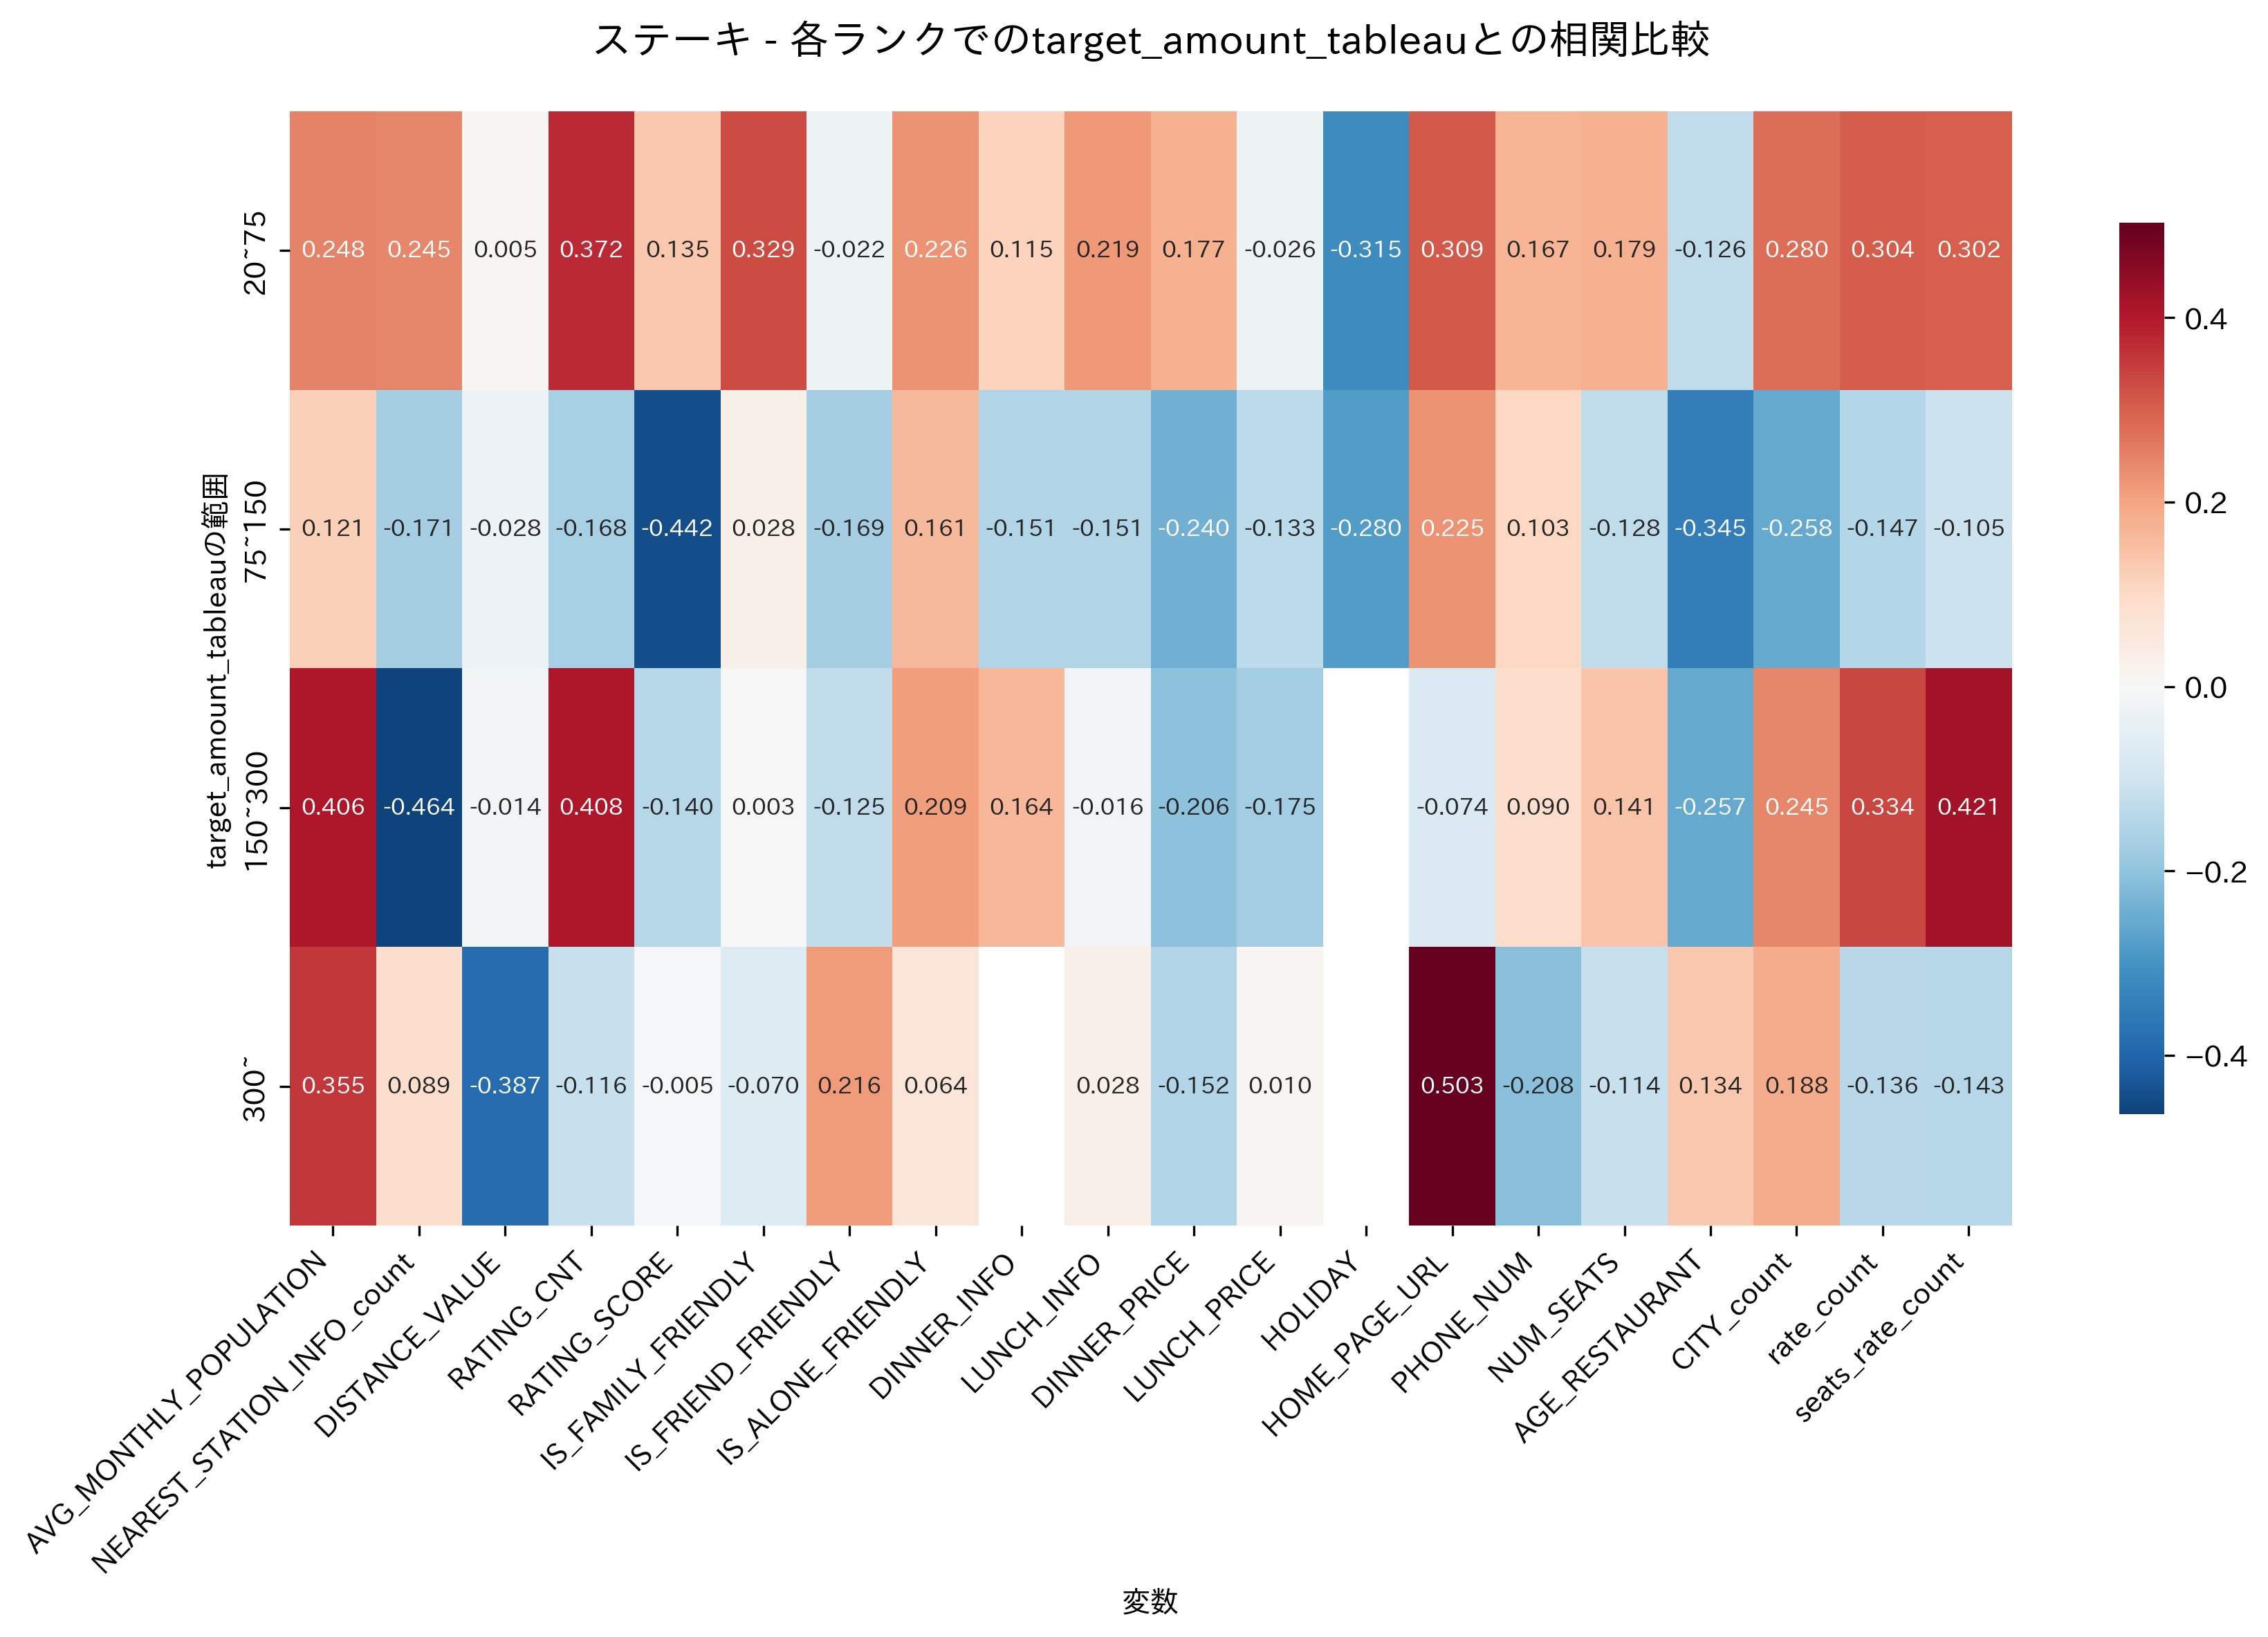

Data behind this chart, as committed beside it:
, 20~75, 75~150, 150~300, 300~
AVG_MONTHLY_POPULATION, 0.2477, 0.1211, 0.4059, 0.3555
NEAREST_STATION_INFO_count, 0.2455, -0.1712, -0.4641, 0.08852
DISTANCE_VALUE, 0.004741, -0.02786, -0.0137, -0.3866
RATING_CNT, 0.3722, -0.168, 0.4079, -0.1161
RATING_SCORE, 0.1355, -0.4417, -0.1399, -0.004872
IS_FAMILY_FRIENDLY, 0.3285, 0.02844, 0.002865, -0.06965
IS_FRIEND_FRIENDLY, -0.0221, -0.1695, -0.1249, 0.216
IS_ALONE_FRIENDLY, 0.2263, 0.1612, 0.2088, 0.06372
DINNER_INFO, 0.1148, -0.1513, 0.164, 
LUNCH_INFO, 0.2192, -0.1514, -0.01648, 0.02762
DINNER_PRICE, 0.1771, -0.2399, -0.2063, -0.152
LUNCH_PRICE, -0.02574, -0.1327, -0.1752, 0.009989
HOLIDAY, -0.3154, -0.2801, , 
HOME_PAGE_URL, 0.3095, 0.2248, -0.07367, 0.5033
PHONE_NUM, 0.1673, 0.1031, 0.09024, -0.2081
NUM_SEATS, 0.1792, -0.1277, 0.1406, -0.1141
AGE_RESTAURANT, -0.1265, -0.3451, -0.2567, 0.1335
CITY_count, 0.2797, -0.2579, 0.2449, 0.1878
rate_count, 0.3043, -0.1471, 0.3343, -0.1356
seats_rate_count, 0.3021, -0.1052, 0.421, -0.1434
